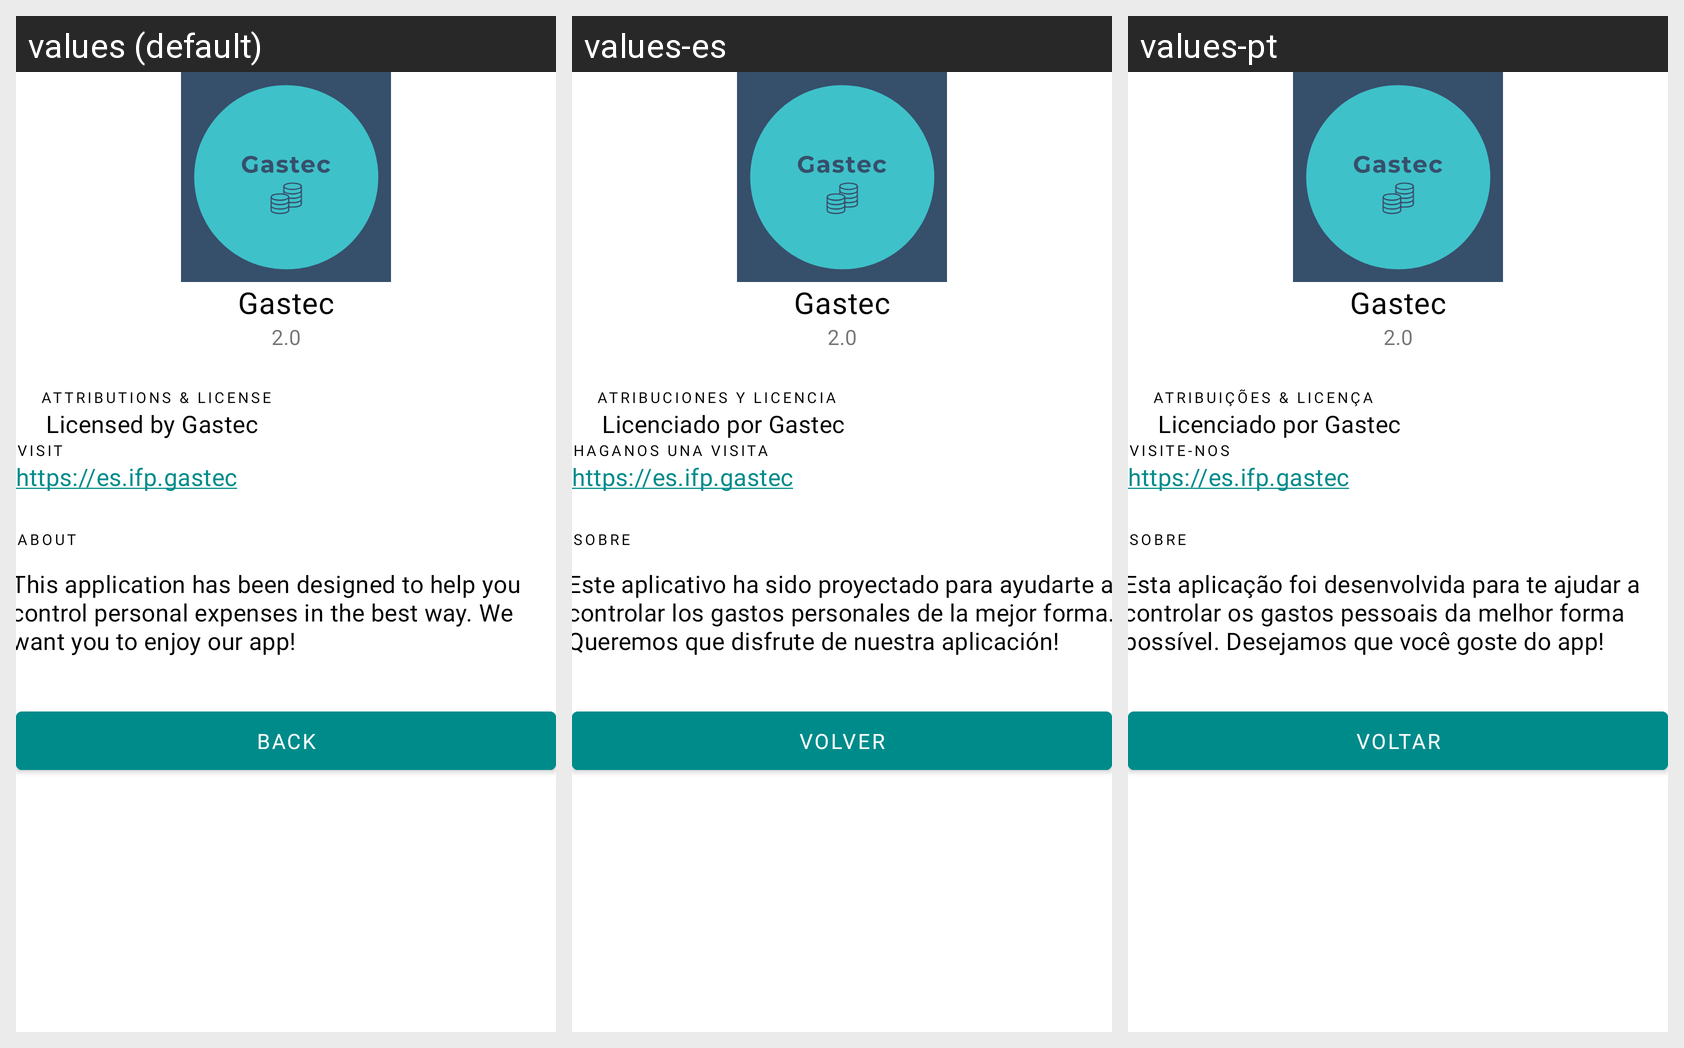

Strings drawn on this Android screen and how each of the app's shown locales translates them:
Android screen res/layout/fragment_about_transaction.xml rendered under 3 locales, left to right: values (default), values-es, values-pt. Device: Nexus 5 (rendered at 1080×1920; each locale shown at half size, 540×960, under a caption strip naming it); theme Theme.Gastec.
Strings drawn on this screen, with the default value and each locale's value (text and hints the layout hard-codes, and strings that could not be matched under every locale, appear in the picture but are not listed):

app_name
  values: Gastec
  values-es: Gastec
  values-pt: Gastec

text_about_license_title
  values: Attributions & License
  values-es: Atribuciones y licencia
  values-pt: Atribuições & Licença

text_about_license
  values: Licensed by Gastec
  values-es: Licenciado por Gastec
  values-pt: Licenciado por Gastec

text2_about
  values: This application has been designed to help you control personal expenses in the best way. We want you to enjoy our app!
  values-es: Este aplicativo ha sido proyectado para ayudarte a controlar los gastos personales de la mejor forma. Queremos que disfrute de nuestra aplicación!
  values-pt: Esta aplicação foi desenvolvida para te ajudar a controlar os gastos pessoais da melhor forma possível. Desejamos que você goste do app!

text_about_visit_title
  values: Visit
  values-es: Haganos una visita
  values-pt: Visite-nos

text2_about_title
  values: About
  values-es: Sobre
  values-pt: Sobre

text_about_visit_url
  values: https://es.ifp.gastec
  values-es: https://es.ifp.gastec
  values-pt: https://es.ifp.gastec

text_back
  values: Back
  values-es: Volver
  values-pt: Voltar
